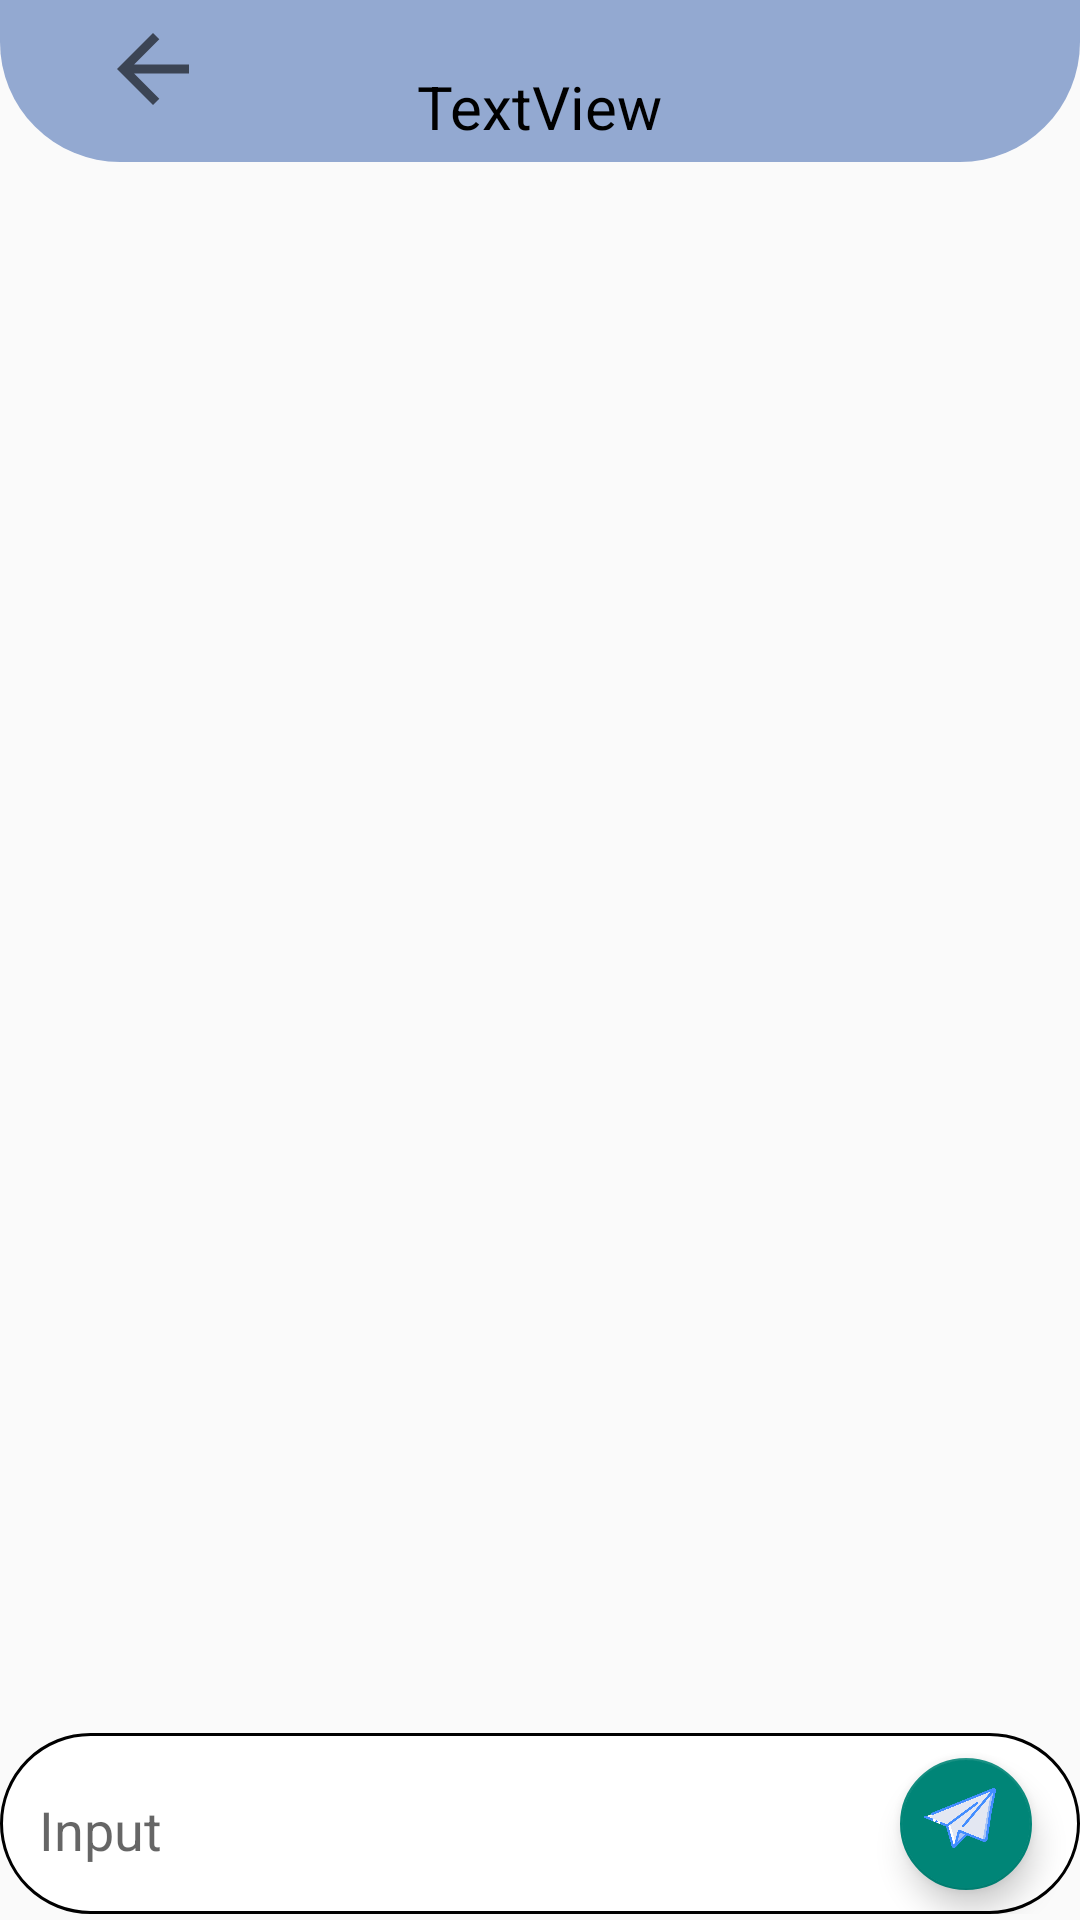

This screen was rendered from an Android layout file. Write that file and the resources it references.
<!-- AndroidManifest.xml: application theme Theme.Practica -->
<!-- res/layout/activity_chat.xml -->
<?xml version="1.0" encoding="utf-8"?>
<androidx.constraintlayout.widget.ConstraintLayout
    xmlns:android="http://schemas.android.com/apk/res/android"
    xmlns:app="http://schemas.android.com/apk/res-auto"
    xmlns:tools="http://schemas.android.com/tools"
    android:layout_width="match_parent"
    android:layout_height="match_parent">

    <androidx.constraintlayout.widget.ConstraintLayout
        android:id="@+id/constraintLayout"
        android:layout_width="match_parent"
        android:layout_height="54dp"
        android:background="@drawable/rectangulo_superior_user"
        app:layout_constraintStart_toStartOf="parent"
        app:layout_constraintTop_toTopOf="parent">

        <ImageView
            android:id="@+id/backButtonCH"
            android:layout_width="46dp"
            android:layout_height="36dp"
            android:layout_marginStart="28dp"
            android:layout_marginLeft="28dp"
            android:layout_marginTop="5dp"
            android:clickable="true"
            app:layout_constraintStart_toStartOf="parent"
            app:layout_constraintTop_toTopOf="parent"
            app:srcCompat="?attr/homeAsUpIndicator" />

        <TextView
            android:id="@+id/userNameCH"
            android:layout_width="wrap_content"
            android:layout_height="wrap_content"
            android:layout_marginStart="103dp"
            android:layout_marginLeft="103dp"
            android:layout_marginTop="22dp"
            android:layout_marginEnd="177dp"
            android:layout_marginRight="177dp"
            android:text="TextView"
            android:textColor="@color/black"
            android:textSize="20sp"
            app:layout_constraintEnd_toEndOf="parent"
            app:layout_constraintStart_toEndOf="@+id/backButtonCH"
            app:layout_constraintTop_toTopOf="parent" />
    </androidx.constraintlayout.widget.ConstraintLayout>

    <androidx.recyclerview.widget.RecyclerView
        android:id="@+id/messageList"
        android:layout_width="match_parent"
        android:layout_height="0dp"
        android:layout_marginStart="1dp"
        android:layout_marginLeft="1dp"
        android:layout_marginTop="2dp"
        android:layout_marginEnd="1dp"
        android:layout_marginRight="1dp"
        android:layout_marginBottom="1dp"
        app:layout_constraintBottom_toTopOf="@+id/message"
        app:layout_constraintEnd_toEndOf="parent"
        app:layout_constraintStart_toStartOf="parent"
        app:layout_constraintTop_toBottomOf="@+id/constraintLayout" />

    <com.google.android.material.textfield.TextInputLayout
        android:id="@+id/message"
        android:layout_width="match_parent"
        android:layout_height="wrap_content"
        android:layout_alignParentStart="true"
        android:layout_alignParentLeft="true"
        android:layout_alignParentBottom="true"
        android:layout_marginBottom="2dp"
        app:layout_constraintBottom_toBottomOf="parent">

        <androidx.constraintlayout.widget.ConstraintLayout
            android:layout_width="match_parent"
            android:layout_height="wrap_content"
            android:minHeight="60dp"
            android:layout_alignParentStart="true"
            android:layout_alignParentLeft="true"
            android:layout_alignParentBottom="true"
            android:background="@drawable/button_send">

            <com.google.android.material.floatingactionbutton.FloatingActionButton
                android:id="@+id/send"
                android:layout_width="44dp"
                android:layout_height="58dp"
                android:layout_marginEnd="16dp"
                android:layout_marginRight="16dp"
                android:layout_marginBottom="8dp"
                android:clickable="true"
                android:src="@drawable/send"
                app:fabSize="mini"
                app:layout_constraintBottom_toBottomOf="parent"
                app:layout_constraintEnd_toEndOf="parent" />

            <EditText
                android:id="@+id/input"
                android:layout_width="320dp"
                android:layout_height="wrap_content"
                android:layout_marginStart="10dp"
                android:layout_marginLeft="10dp"
                android:layout_marginTop="20dp"
                android:layout_marginBottom="16dp"
                android:background="@color/white"
                android:hint="Input"
                android:maxHeight="150dp"
                app:layout_constraintBottom_toBottomOf="parent"
                app:layout_constraintEnd_toEndOf="parent"
                app:layout_constraintHorizontal_bias="0.096"
                app:layout_constraintStart_toStartOf="parent"
                app:layout_constraintTop_toTopOf="parent" />
        </androidx.constraintlayout.widget.ConstraintLayout>

    </com.google.android.material.textfield.TextInputLayout>

</androidx.constraintlayout.widget.ConstraintLayout>
<!-- resources referenced by this layout -->
<resources>
  <color name="black">#FF000000</color>
  <color name="white">#FFFFFFFF</color>
  <!-- drawable button_send (drawable) -->
  <?xml version="1.0" encoding="utf-8"?>
  <shape xmlns:android="http://schemas.android.com/apk/res/android">
      <corners android:radius="30dp"/>
      <solid android:color="@color/white"/>
      <stroke android:color="@color/black"
          android:width="1dp"/>
  </shape>
  <!-- drawable rectangulo_superior_user (drawable) -->
  <?xml version="1.0" encoding="utf-8"?>
  <shape
      xmlns:android="http://schemas.android.com/apk/res/android"
      android:shape="rectangle">
      <corners
          android:bottomLeftRadius="40dp"
          android:bottomRightRadius="40dp">
      </corners>
      <solid android:color="@color/light_blue"/>
  </shape>
  <!-- drawable send: png bitmap (drawable-v24, 31484 bytes) -->
  <style name="Theme.Practica" parent="Theme.MaterialComponents.Light.NoActionBar.Bridge">
          
          <item name="colorPrimary">@color/green3</item>
          <item name="colorPrimaryVariant">@color/green1</item>
          <item name="colorOnPrimary">@color/white</item>
          
          <item name="colorSecondary">@color/teal_200</item>
          <item name="colorSecondaryVariant">@color/teal_700</item>
          <item name="colorOnSecondary">@color/black</item>
          
          <item name="android:statusBarColor" tools:targetApi="l">?attr/colorPrimaryVariant</item>
          
      </style>
  <color name="light_blue">#93A9D1</color>
  <color name="green3">#f0f8c7</color>
  <color name="green1">#75d0a0</color>
  <color name="teal_200">#FF03DAC5</color>
  <color name="teal_700">#FF018786</color>
</resources>
